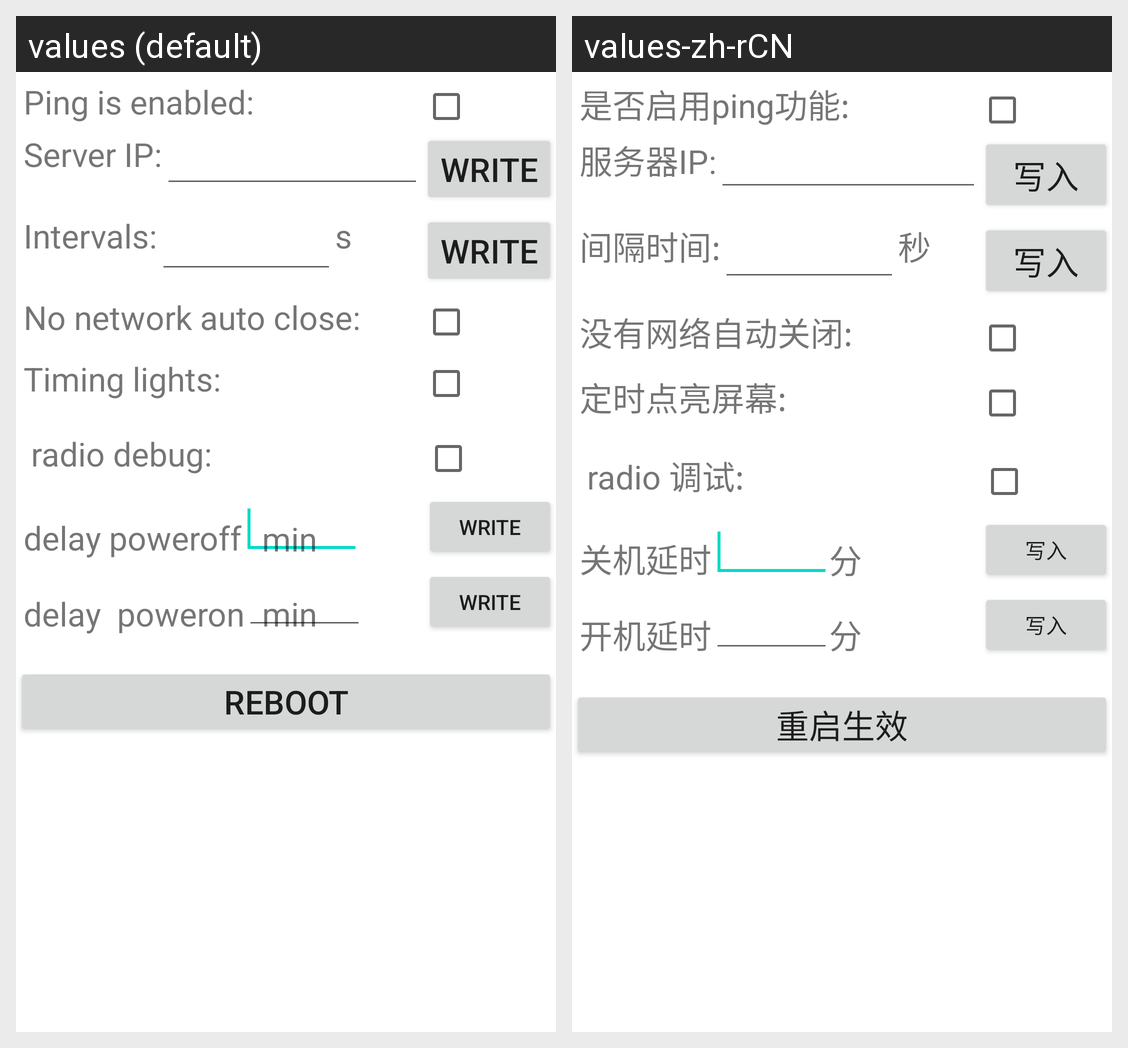

This grid shows one Android layout under two languages. Give, for every string resource on the screen, its name, the default text and each shown locale's text.
Android screen res/layout/heartbeatconfig_layout.xml rendered under 2 locales, left to right: values (default), values-zh-rCN. Device: Nexus 5 (rendered at 1080×1920; each locale shown at half size, 540×960, under a caption strip naming it); theme Theme.MaterialComponents.DayNight.NoActionBar.
Strings drawn on this screen, with the default value and each locale's value (text and hints the layout hard-codes, and strings that could not be matched under every locale, appear in the picture but are not listed):

heartbeat_config_ping
  values: Ping is enabled:
  values-zh-rCN: 是否启用ping功能:

heartbeat_config_ip
  values: Server IP:
  values-zh-rCN: 服务器IP:

heartbeat_config_write
  values: Write
  values-zh-rCN: 写入

heartbeat_config_time
  values: Intervals:
  values-zh-rCN: 间隔时间:

seconds_label
  values: s
  values-zh-rCN: 秒

heartbeat_config_autoclose
  values: No network auto close: 
  values-zh-rCN: 没有网络自动关闭: 

heartbeat_config_wakelock
  values: Timing lights:
  values-zh-rCN: 定时点亮屏幕:

heartbeat_config_radio
  values: radio debug: 
  values-zh-rCN: radio 调试: 

delay_poweroff
  values: delay poweroff
  values-zh-rCN: 关机延时

fen
  values: min
  values-zh-rCN: 分

delay_poweron
  values: delay  poweron
  values-zh-rCN: 开机延时

heartbeat_config_reboot
  values: Reboot
  values-zh-rCN: 重启生效
